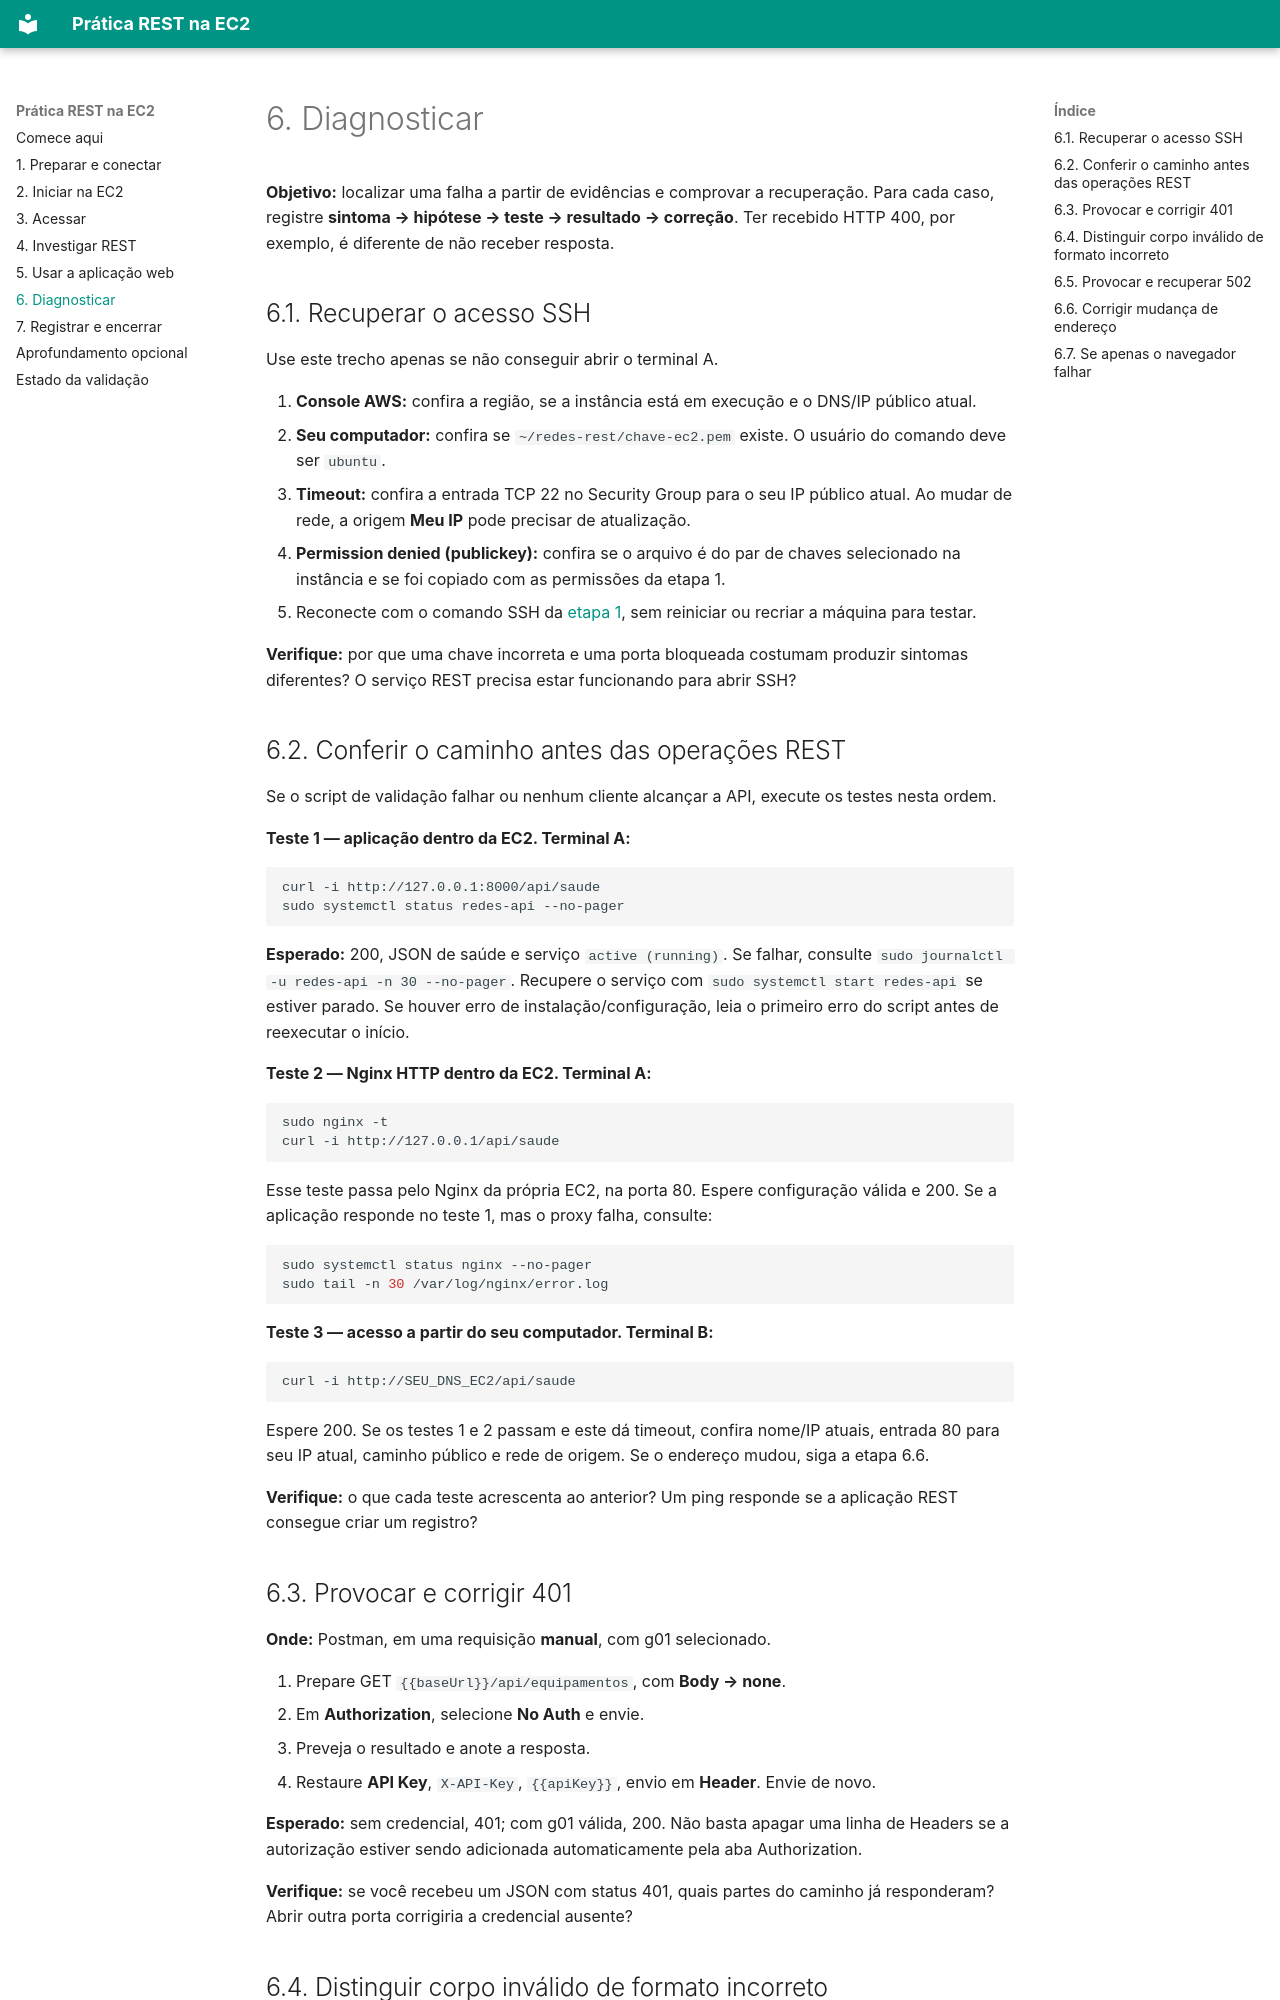

repository: rafaelrezo/pratica-rest-ec2 · page: 06-diagnosticar/index.html · generator: mkdocs

# 6. Diagnosticar

**Objetivo:** localizar uma falha a partir de evidências e comprovar a recuperação. Para cada caso, registre **sintoma → hipótese → teste → resultado → correção**. Ter recebido HTTP 400, por exemplo, é diferente de não receber resposta.

## 6.1. Recuperar o acesso SSH

Use este trecho apenas se não conseguir abrir o terminal A.

1. **Console AWS:** confira a região, se a instância está em execução e o DNS/IP público atual.
2. **Seu computador:** confira se `~/redes-rest/chave-ec2.pem` existe. O usuário do comando deve ser `ubuntu`.
3. **Timeout:** confira a entrada TCP 22 no Security Group para o seu IP público atual. Ao mudar de rede, a origem **Meu IP** pode precisar de atualização.
4. **Permission denied (publickey):** confira se o arquivo é do par de chaves selecionado na instância e se foi copiado com as permissões da etapa 1.
5. Reconecte com o comando SSH da [etapa 1](01-preparar.md#14-conectar-a-ec2), sem reiniciar ou recriar a máquina para testar.

**Verifique:** por que uma chave incorreta e uma porta bloqueada costumam produzir sintomas diferentes? O serviço REST precisa estar funcionando para abrir SSH?

## 6.2. Conferir o caminho antes das operações REST

Se o script de validação falhar ou nenhum cliente alcançar a API, execute os testes nesta ordem.

**Teste 1 — aplicação dentro da EC2. Terminal A:**

```bash
curl -i http://127.0.0.1:8000/api/saude
sudo systemctl status redes-api --no-pager
```

**Esperado:** 200, JSON de saúde e serviço `active (running)`. Se falhar, consulte `sudo journalctl -u redes-api -n 30 --no-pager`. Recupere o serviço com `sudo systemctl start redes-api` se estiver parado. Se houver erro de instalação/configuração, leia o primeiro erro do script antes de reexecutar o início.

**Teste 2 — Nginx HTTP dentro da EC2. Terminal A:**

```bash
sudo nginx -t
curl -i http://127.0.0.1/api/saude
```

Esse teste passa pelo Nginx da própria EC2, na porta 80. Espere configuração válida e 200. Se a aplicação responde no teste 1, mas o proxy falha, consulte:

```bash
sudo systemctl status nginx --no-pager
sudo tail -n 30 /var/log/nginx/error.log
```

**Teste 3 — acesso a partir do seu computador. Terminal B:**

```bash
curl -i http://SEU_DNS_EC2/api/saude
```

Espere 200. Se os testes 1 e 2 passam e este dá timeout, confira nome/IP atuais, entrada 80 para seu IP atual, caminho público e rede de origem. Se o endereço mudou, siga a etapa 6.6.

**Verifique:** o que cada teste acrescenta ao anterior? Um ping responde se a aplicação REST consegue criar um registro?

## 6.3. Provocar e corrigir 401

**Onde:** Postman, em uma requisição **manual**, com g01 selecionado.

1. Prepare GET `{{baseUrl}}/api/equipamentos`, com **Body → none**.
2. Em **Authorization**, selecione **No Auth** e envie.
3. Preveja o resultado e anote a resposta.
4. Restaure **API Key**, `X-API-Key`, `{{apiKey}}`, envio em **Header**. Envie de novo.

**Esperado:** sem credencial, 401; com g01 válida, 200. Não basta apagar uma linha de Headers se a autorização estiver sendo adicionada automaticamente pela aba Authorization.

**Verifique:** se você recebeu um JSON com status 401, quais partes do caminho já responderam? Abrir outra porta corrigiria a credencial ausente?
